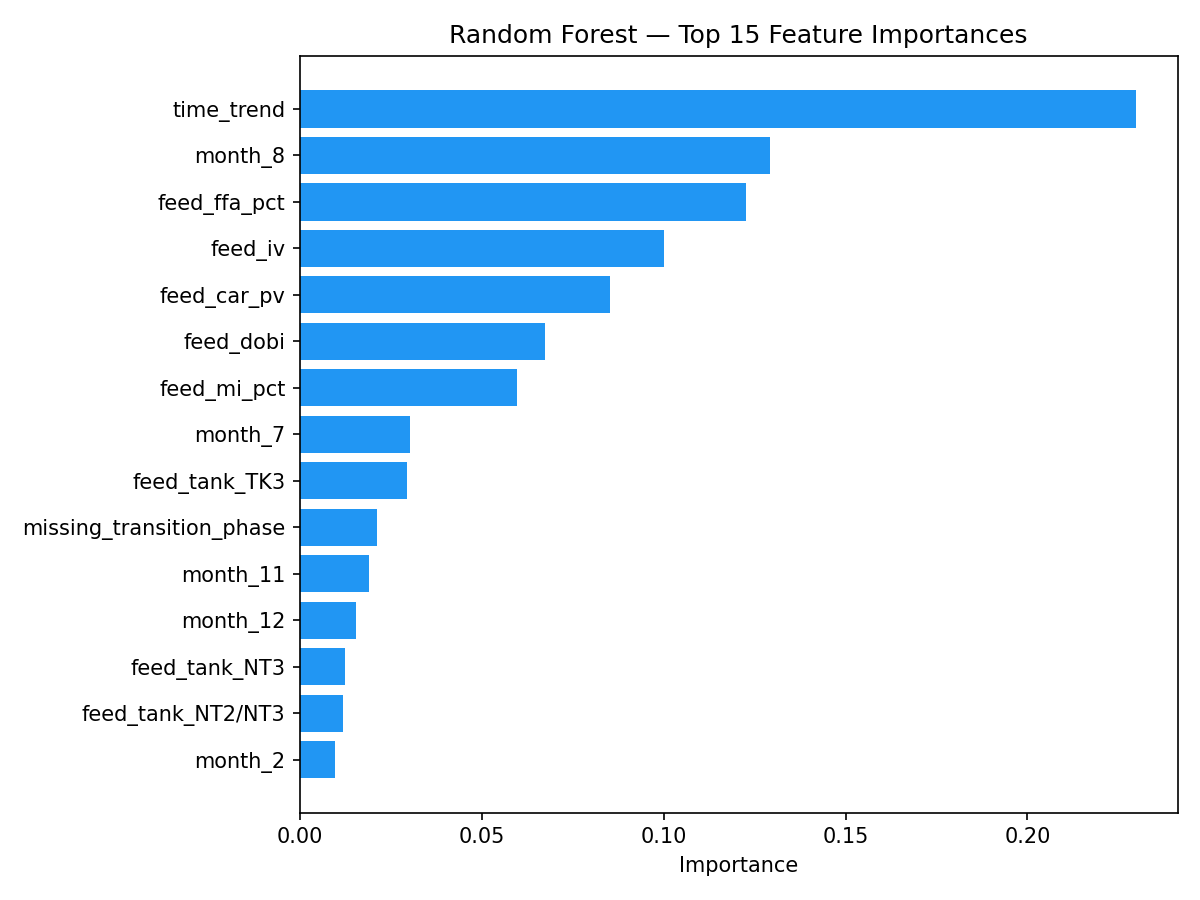

Values plotted in this chart, from the file beside it:
feature, importance
time_trend, 0.2298
month_8, 0.1293
feed_ffa_pct, 0.1226
feed_iv, 0.1001
feed_car_pv, 0.08523
feed_dobi, 0.06739
feed_mi_pct, 0.05964
month_7, 0.03038
feed_tank_TK3, 0.02942
missing_transition_phase, 0.02122
month_11, 0.01909
month_12, 0.01546
feed_tank_NT3, 0.01238
feed_tank_NT2/NT3, 0.01179
month_2, 0.009695
month_3, 0.007902
month_6, 0.007556
feed_tank_TK4, 0.007214
month_4, 0.007129
month_10, 0.006058
month_5, 0.006021
feed_tank_NT2, 0.002253
feed_tank_NT1/NT2, 0.002121
feed_tank_TK3/NT1, 0.001954
feed_tank_NT2/TK3, 0.001515
feed_tank_NT3/TK3, 0.001404
feed_tank_TK3/TK4, 0.001333
feed_tank_TK4/TK3, 0.001018
feed_tank_TK3/NT3, 0.000985
feed_tank_TK3/NT2/TK3/NT3, 0.000757
feed_tank_NT3/NT1, 0.000548
feed_tank_TK4/TK6, 0.000257
feed_tank_TK3/NT2, 0.000244
feed_tank_NT1/NT3, 0.000152
feed_tank_NT3/NT1/NT2, 0.000102
month_9, 0.0
feed_tank_TK3/NT1/TK4, 0.0
feed_tank_TK3/NT2/TK3, 0.0
feed_tank_TK3/NT3/TK3, 0.0
feed_type_CPO, 0.0
